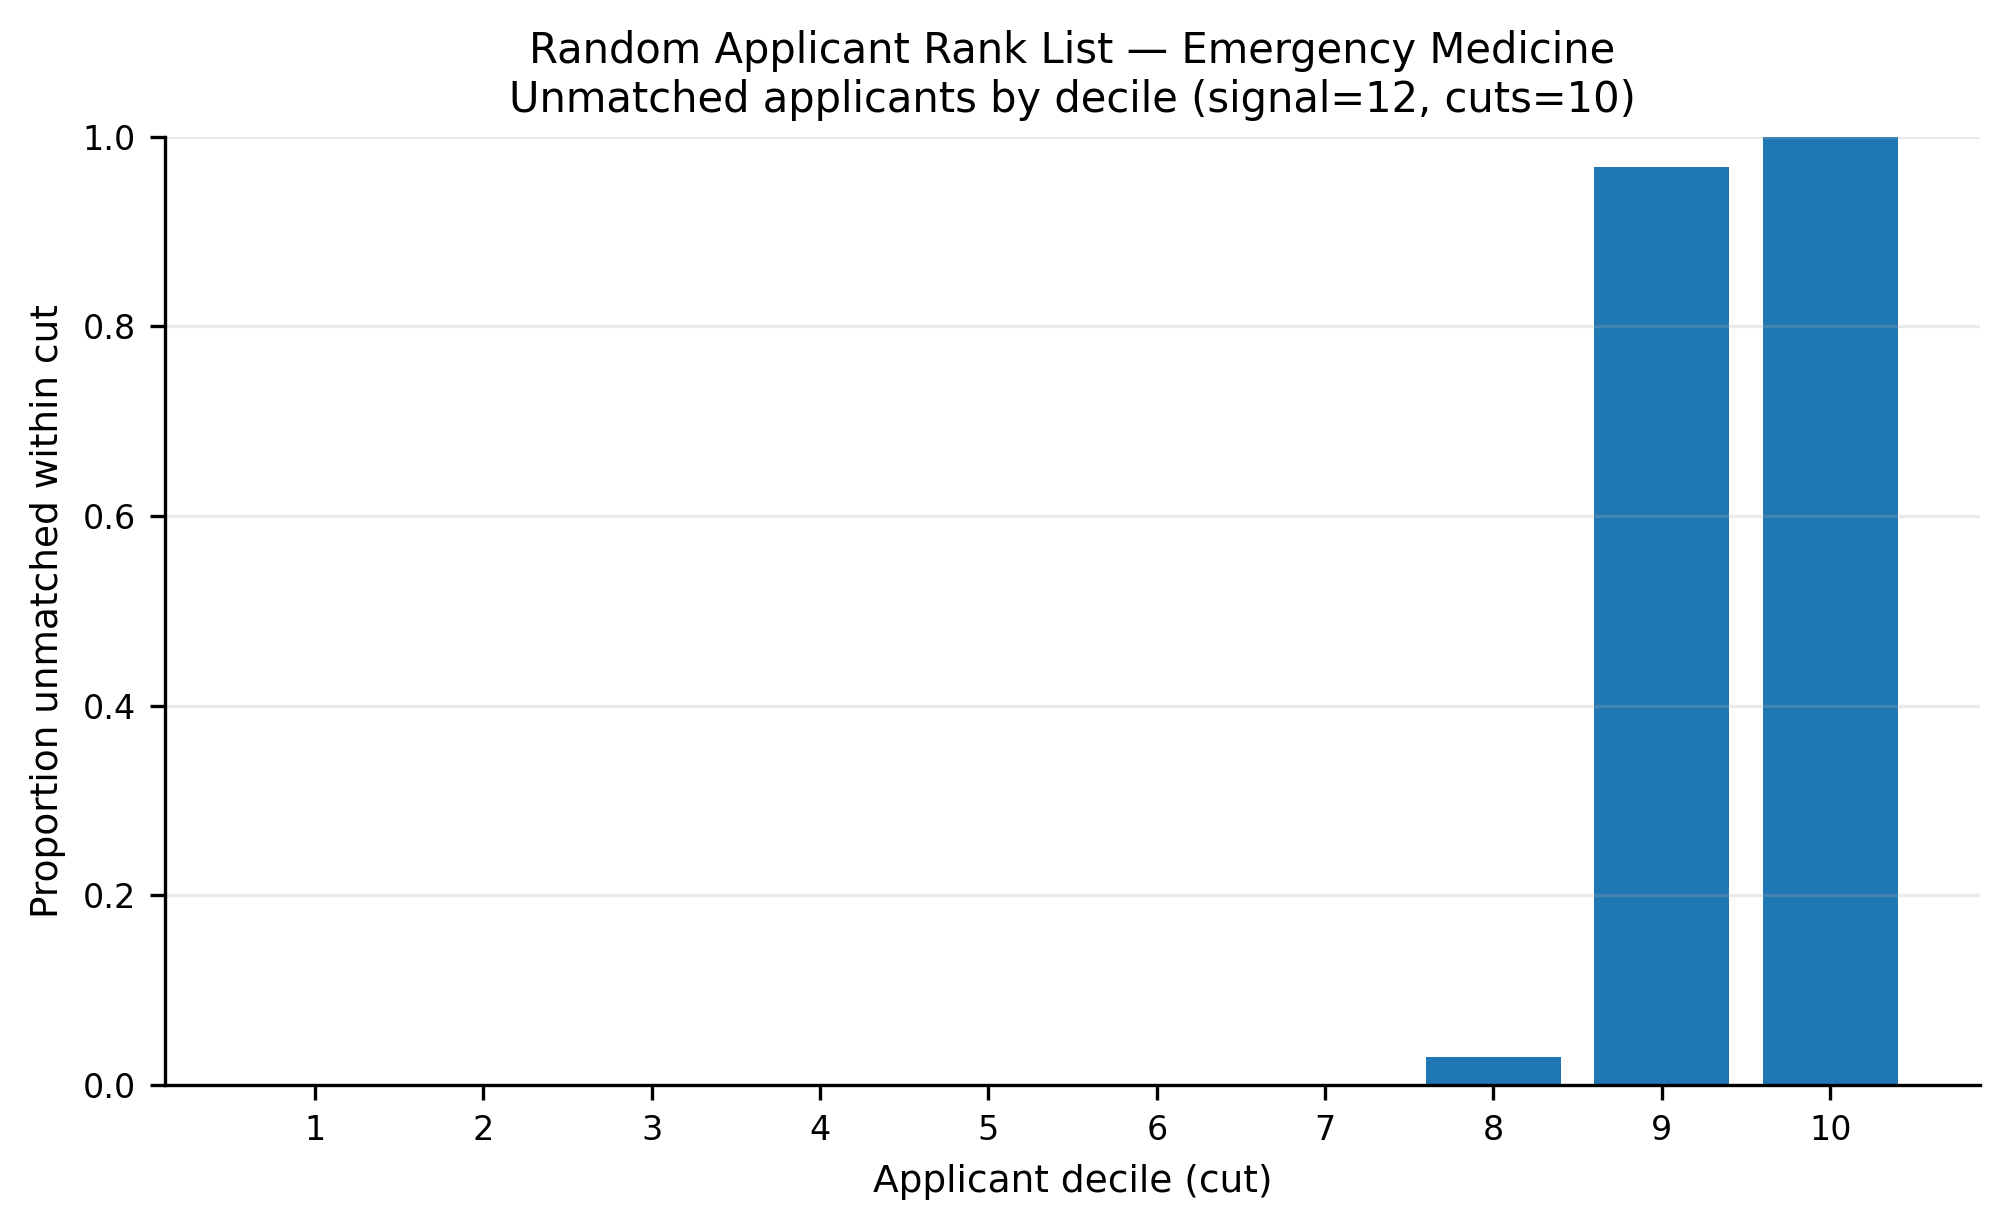

The data file committed next to this chart (first rows):
app_cut, prop_unmatched
1, 0.0
2, 0.0
3, 0.0
4, 0.0
5, 0.0
6, 0.0
7, 0.0
8, 0.02981
9, 0.9681
10, 1.0
